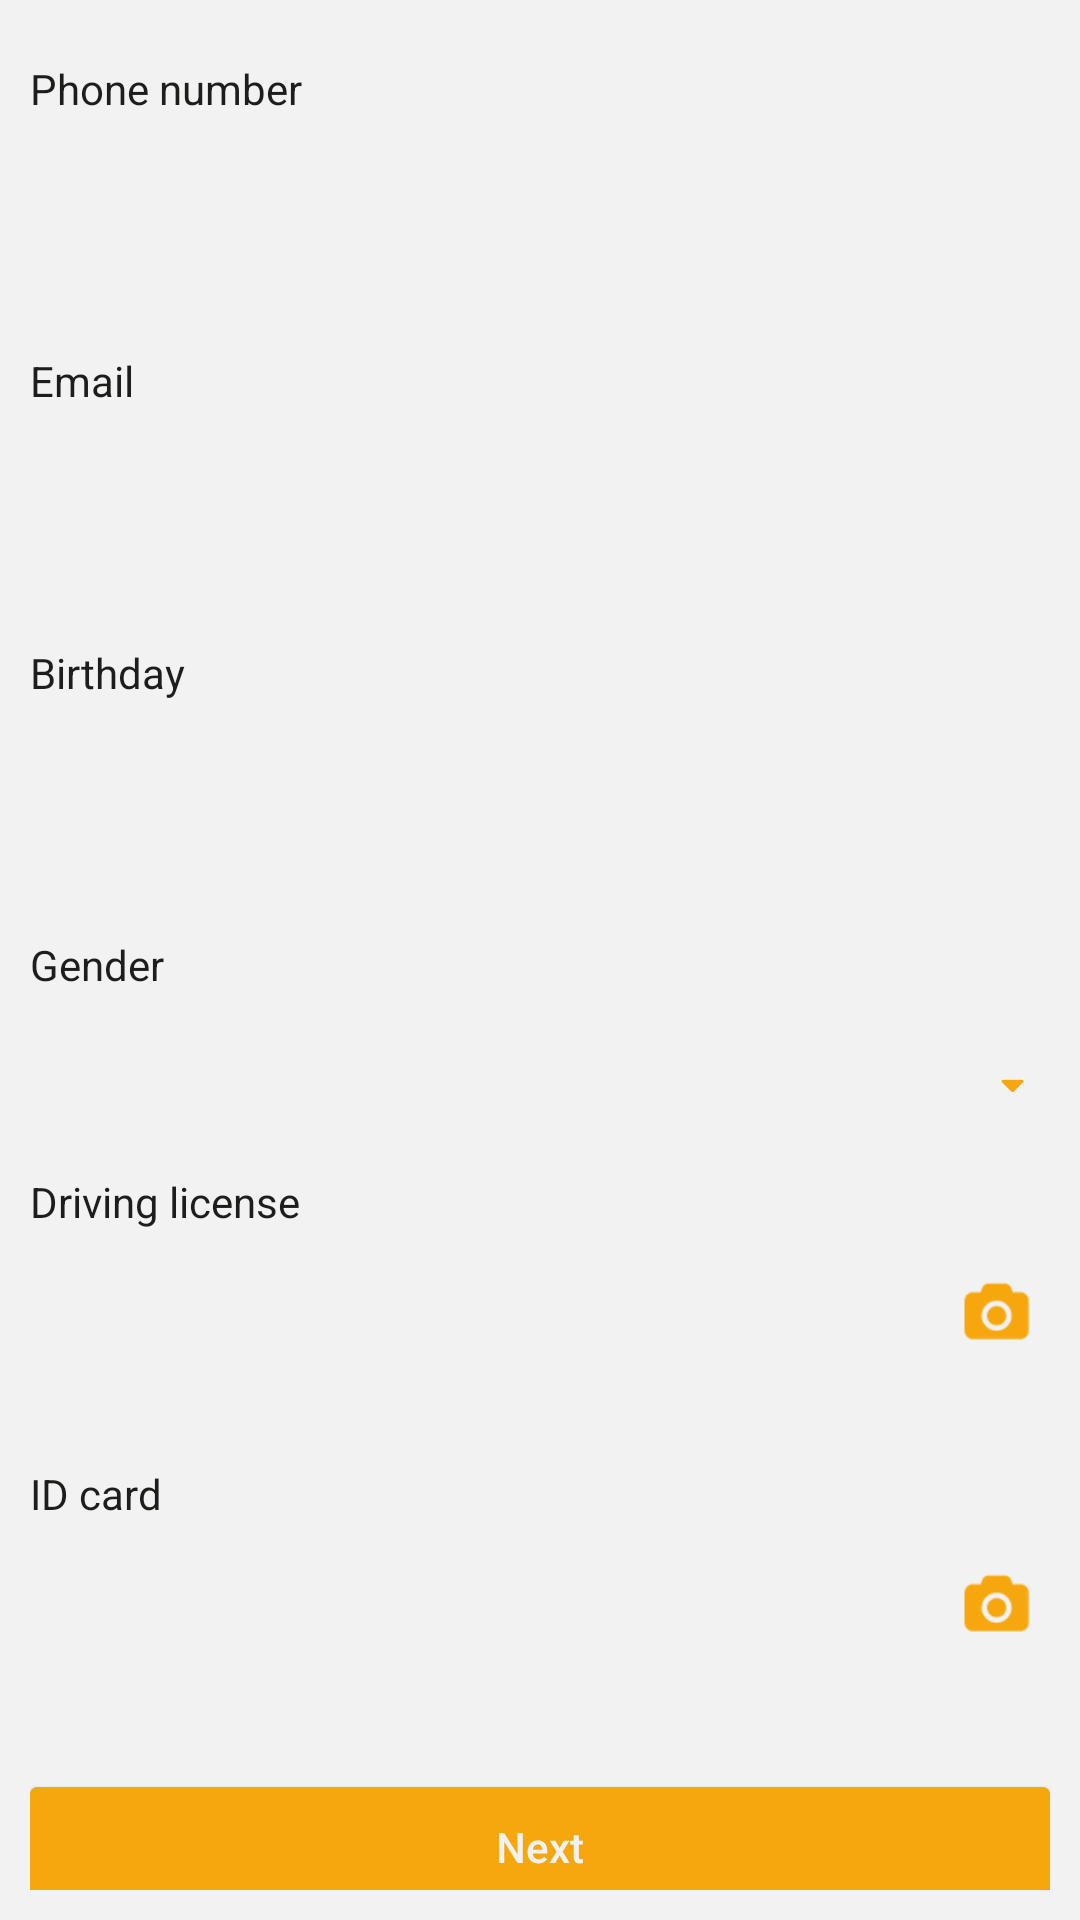

Produce the Android XML layout that renders to this screen, including the resource entries it uses.
<!-- AndroidManifest.xml: application theme AppTheme -->
<!-- res/layout/fragment_register_personal_screen.xml -->
<?xml version="1.0" encoding="utf-8"?>
<LinearLayout xmlns:android="http://schemas.android.com/apk/res/android"
    android:layout_width="match_parent"
    android:layout_height="match_parent"
    android:background="@color/white_dark"
    android:orientation="vertical"
    android:padding="10dp">

    <LinearLayout
        android:id="@+id/rl_field_phone"
        android:layout_width="match_parent"
        android:layout_height="wrap_content"
        android:orientation="vertical">

        <TextView
            android:layout_width="wrap_content"
            android:layout_height="wrap_content"
            android:layout_marginTop="10dp"
            android:text="@string/phone_num" />

        <EditText
            android:id="@+id/et_field_phone"
            android:layout_width="match_parent"
            android:layout_height="40dp"
            android:layout_marginTop="10dp"
            android:background="@drawable/black_border_box"
            android:inputType="number"
            android:paddingLeft="10dp" />

        <TextView
            android:id="@+id/tv_error_phone_num"
            android:layout_width="wrap_content"
            android:layout_height="wrap_content"
            android:layout_marginTop="2dp"
            android:text="@string/error_fill_up"
            android:textColor="@color/colorAccent"
            android:textSize="@dimen/size_image_error"
            android:visibility="invisible" />
    </LinearLayout>

    <LinearLayout
        android:id="@+id/rl_field_email"
        android:layout_width="match_parent"
        android:layout_height="wrap_content"
        android:orientation="vertical">

        <TextView
            android:layout_width="wrap_content"
            android:layout_height="wrap_content"
            android:layout_marginTop="10dp"
            android:text="@string/email" />

        <EditText
            android:id="@+id/et_field_email"
            android:layout_width="match_parent"
            android:layout_height="40dp"
            android:layout_marginTop="10dp"
            android:background="@drawable/black_border_box"
            android:inputType="textEmailAddress"
            android:paddingLeft="10dp" />

        <TextView
            android:id="@+id/tv_error_email"
            android:layout_width="wrap_content"
            android:layout_height="wrap_content"
            android:layout_marginTop="2dp"
            android:text="@string/error_fill_up"
            android:textColor="@color/colorAccent"
            android:textSize="@dimen/size_image_error"
            android:visibility="invisible"/>
    </LinearLayout>

    <LinearLayout
        android:id="@+id/rl_field_birth"
        android:layout_width="match_parent"
        android:layout_height="wrap_content"
        android:orientation="vertical">

        <TextView
            android:layout_width="wrap_content"
            android:layout_height="wrap_content"
            android:layout_marginTop="10dp"
            android:text="@string/birthday" />

        <EditText
            android:id="@+id/et_field_birth"
            android:layout_width="match_parent"
            android:layout_height="40dp"
            android:layout_marginTop="10dp"
            android:background="@drawable/black_border_box"
            android:inputType="none"
            android:paddingLeft="10dp" />

        <TextView
            android:id="@+id/tv_error_birth"
            android:layout_width="wrap_content"
            android:layout_height="wrap_content"
            android:layout_marginTop="2dp"
            android:text="@string/error_fill_up"
            android:textColor="@color/colorAccent"
            android:textSize="@dimen/size_image_error"
            android:visibility="invisible"/>
    </LinearLayout>

    <RelativeLayout
        android:id="@+id/rl_field_gender"
        android:layout_width="match_parent"
        android:layout_height="wrap_content">

        <TextView
            android:id="@+id/tv_user_gender"
            android:layout_width="wrap_content"
            android:layout_height="wrap_content"
            android:layout_marginTop="10dp"
            android:text="@string/user_gender" />

        <Spinner
            android:id="@+id/spin_user_gender"
            android:layout_width="match_parent"
            android:layout_height="@dimen/height_text_box"
            android:layout_below="@+id/tv_user_gender"
            android:layout_marginTop="10dp"
            android:background="@drawable/black_border_box" />

        <ImageView
            android:id="@+id/iv_arrow_down"
            android:layout_width="@dimen/text_normal_size"
            android:layout_height="@dimen/text_normal_size"
            android:layout_alignParentRight="true"
            android:layout_alignTop="@+id/spin_user_gender"
            android:layout_marginRight="5dp"
            android:layout_marginTop="13dp"
            android:background="@drawable/icon_arrow_down" />
    </RelativeLayout>

    <RelativeLayout
        android:id="@+id/rl_field_license"
        android:layout_width="match_parent"
        android:layout_height="wrap_content">

        <TextView
            android:id="@+id/tv_user_license"
            android:layout_width="wrap_content"
            android:layout_height="wrap_content"
            android:layout_marginTop="10dp"
            android:text="@string/license" />

        <EditText
            android:id="@+id/et_user_license"
            android:layout_width="match_parent"
            android:layout_height="@dimen/height_text_box"
            android:layout_below="@+id/tv_user_license"
            android:layout_marginTop="10dp"
            android:background="@drawable/black_border_box" />

        <TextView
            android:id="@+id/tv_error_license"
            android:layout_width="wrap_content"
            android:layout_height="wrap_content"
            android:layout_below="@+id/et_user_license"
            android:layout_marginTop="2dp"
            android:text="@string/error_capture_pic"
            android:textColor="@color/colorAccent"
            android:textSize="@dimen/size_image_error"
            android:visibility="invisible"/>

        <ImageView
            android:id="@+id/iv_camera_license"
            android:layout_width="25dp"
            android:layout_height="25dp"
            android:layout_alignParentRight="true"
            android:layout_alignTop="@+id/et_user_license"
            android:layout_marginRight="5dp"
            android:layout_marginTop="5dp"
            android:background="@drawable/icon_camera" />

        <ImageView
            android:id="@+id/iv_license_frond"
            android:layout_width="40dp"
            android:layout_height="40dp"
            android:layout_below="@+id/tv_error_license"
            android:layout_marginTop="10dp"
            android:scaleType="centerCrop"
            android:visibility="gone" />

        <ImageView
            android:id="@+id/iv_license_back"
            android:layout_width="40dp"
            android:layout_height="40dp"
            android:layout_below="@+id/tv_error_license"
            android:layout_marginLeft="5dp"
            android:layout_marginTop="10dp"
            android:layout_toRightOf="@+id/iv_license_frond"
            android:scaleType="centerCrop"
            android:visibility="gone" />
    </RelativeLayout>

    <RelativeLayout
        android:id="@+id/rl_field_id_card"
        android:layout_width="match_parent"
        android:layout_height="wrap_content">

        <TextView
            android:id="@+id/tv_user_id_card"
            android:layout_width="wrap_content"
            android:layout_height="wrap_content"
            android:layout_marginTop="10dp"
            android:text="@string/id_card" />

        <EditText
            android:id="@+id/et_user_id_card"
            android:layout_width="match_parent"
            android:layout_height="@dimen/height_text_box"
            android:layout_below="@+id/tv_user_id_card"
            android:layout_marginTop="10dp"
            android:background="@drawable/black_border_box" />

        <TextView
            android:id="@+id/tv_error_card"
            android:layout_width="wrap_content"
            android:layout_height="wrap_content"
            android:layout_below="@+id/et_user_id_card"
            android:layout_marginTop="2dp"
            android:text="@string/error_capture_pic"
            android:textColor="@color/colorAccent"
            android:textSize="@dimen/size_image_error"
            android:visibility="invisible"/>

        <ImageView
            android:id="@+id/iv_camera_card"
            android:layout_width="25dp"
            android:layout_height="25dp"
            android:layout_alignParentRight="true"
            android:layout_alignTop="@+id/et_user_id_card"
            android:layout_marginRight="5dp"
            android:layout_marginTop="5dp"
            android:background="@drawable/icon_camera" />

        <ImageView
            android:id="@+id/iv_id_card_frond"
            android:layout_width="40dp"
            android:layout_height="40dp"
            android:layout_below="@+id/tv_error_card"
            android:layout_marginTop="10dp"
            android:scaleType="centerCrop"
            android:visibility="gone" />

        <ImageView
            android:id="@+id/iv_id_card_back"
            android:layout_width="40dp"
            android:layout_height="40dp"
            android:layout_below="@+id/tv_error_card"
            android:layout_marginLeft="5dp"
            android:layout_marginTop="10dp"
            android:layout_toRightOf="@+id/iv_id_card_frond"
            android:scaleType="centerCrop"
            android:visibility="gone" />
    </RelativeLayout>

    <Button
        android:id="@+id/bt_next"
        android:layout_width="match_parent"
        android:layout_height="40dp"
        android:layout_marginTop="20dp"
        android:background="@drawable/yellow_solid_box"
        android:text="@string/next"
        android:textAllCaps="false"
        android:textColor="@color/white_dark" />

    <Button
        android:id="@+id/bt_cancel"
        android:layout_width="match_parent"
        android:layout_height="40dp"
        android:layout_marginTop="10dp"
        android:background="@drawable/yellow_border_box"
        android:text="@string/cancel"
        android:textAllCaps="false"
        android:textColor="@color/yellowDark" />
</LinearLayout>
<!-- resources referenced by this layout -->
<resources>
  <color name="colorAccent">#FF4081</color>
  <color name="white_dark">#f2f2f2</color>
  <color name="yellowDark">#f6a70e</color>
  <dimen name="height_text_box">40dp</dimen>
  <dimen name="size_image_error">12dp</dimen>
  <dimen name="text_normal_size">15dp</dimen>
  <!-- drawable icon_arrow_down: png bitmap (drawable, 18297 bytes) -->
  <!-- drawable icon_camera: png bitmap (drawable, 18560 bytes) -->
  <!-- drawable yellow_border_box (drawable) -->
  <?xml version="1.0" encoding="utf-8"?>
  <shape xmlns:android="http://schemas.android.com/apk/res/android"
      android:shape="rectangle">
  
      <stroke
          android:width="1px"
          android:color="@color/yellowDark" />
  
      <corners android:radius="2dp" />
  
  </shape>
  <!-- drawable yellow_solid_box (drawable) -->
  <?xml version="1.0" encoding="utf-8"?>
  <shape xmlns:android="http://schemas.android.com/apk/res/android"
      android:shape="rectangle">
  
      <stroke
          android:width="1px"
          android:color="@color/yellowDark" />
  
      <corners android:radius="2dp" />
  
      <solid android:color="@color/yellowDark" />
  
  </shape>
  <string name="birthday">Birthday</string>
  <string name="cancel">Cancel</string>
  <string name="email">Email</string>
  <string name="error_capture_pic">Please capture the pictures</string>
  <string name="error_fill_up">Information is not filled up or incorrect</string>
  <string name="id_card">ID card</string>
  <string name="license">Driving license</string>
  <string name="next">Next</string>
  <string name="phone_num">Phone number</string>
  <string name="user_gender">Gender</string>
  <style name="AppTheme" parent="AppTheme.Base">
          
          <item name="colorPrimary">@color/colorPrimary</item>
          <item name="colorPrimaryDark">@color/colorPrimaryDark</item>
          <item name="colorAccent">@color/white_dark</item>
          <item name="android:textColor">@color/black</item>
          <item name="android:fitsSystemWindows">true</item>
          <item name="drawerArrowStyle">@style/MyDrawerArrowToggle</item>
      </style>
  <style name="AppTheme.Base" parent="Theme.AppCompat.Light.NoActionBar" />
  <color name="colorPrimary">#f6a70e</color>colorPrimary
  <color name="colorPrimaryDark">#f6a70e</color>
  <color name="black">#1d1d1b</color>
  <style name="MyDrawerArrowToggle" parent="Widget.AppCompat.DrawerArrowToggle">
          <item name="color">@color/white_dark</item>
      </style>
</resources>
